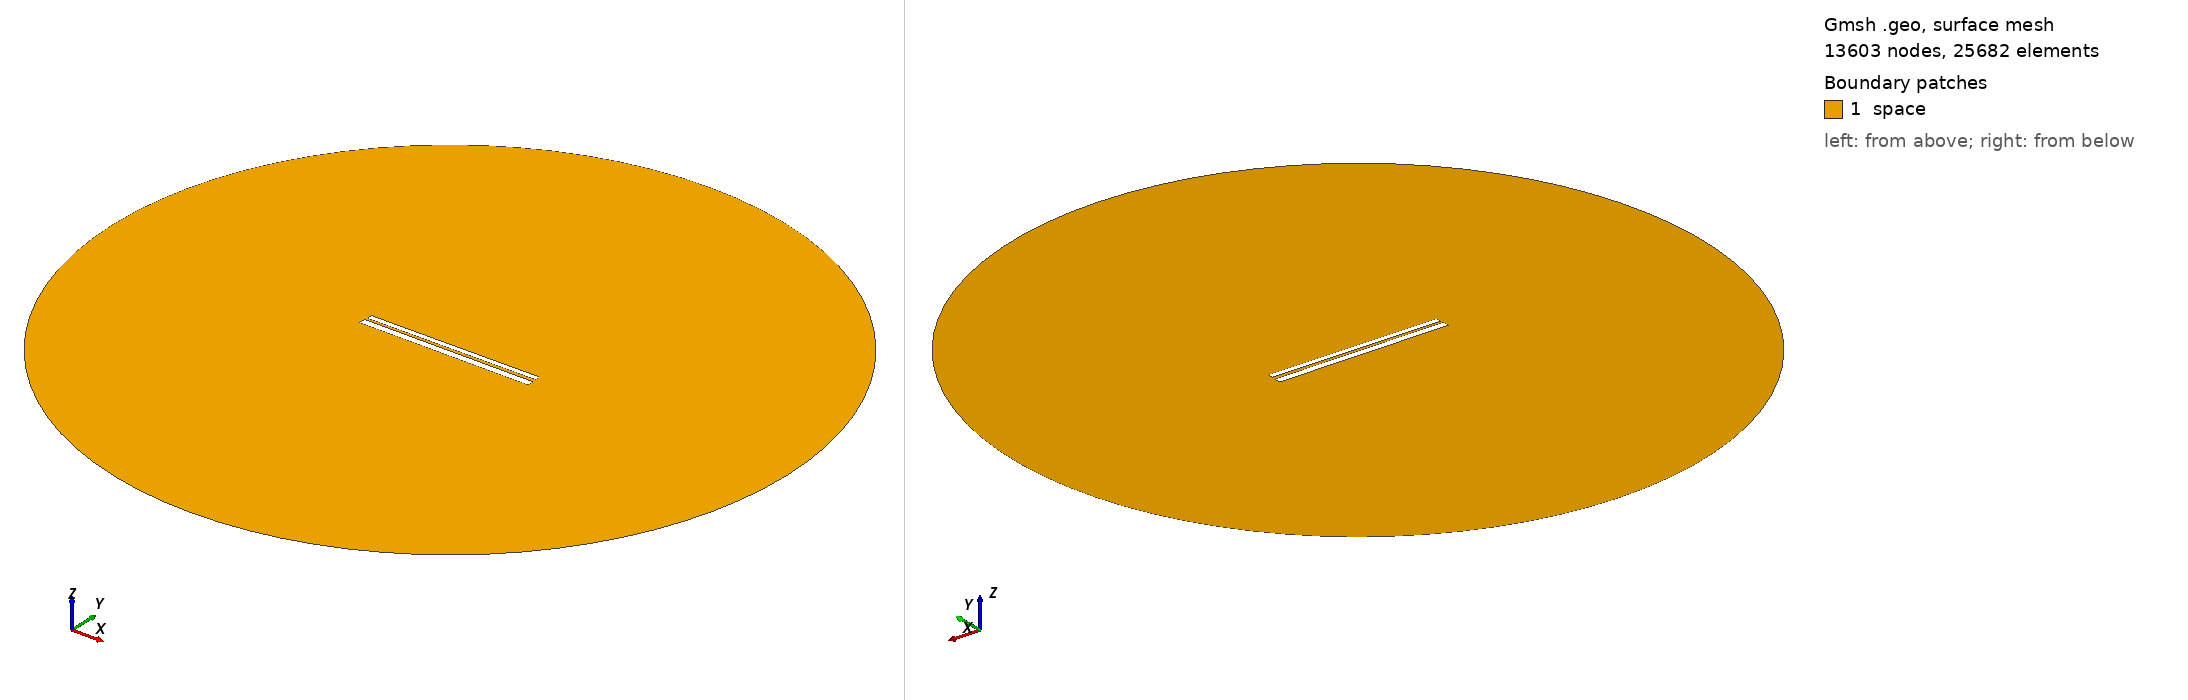

Gmsh geometry script, surface-meshed: 13603 nodes, 25682 surface elements. Boundary patches (legend numbers): 1 space. Left view from above one corner, right view from below the opposite corner. Legend entries are the model's physical surfaces. The drawing asked Gmsh for element sizes between 1% and 20% of the model's largest extent; the script's own settings can give other sizes.

=== 514.geo (drawn) ===
// Set the geometry kernel
SetFactory("OpenCASCADE");

//---------------------------------------
// Rectangles
//---------------------------------------

// Rectangle 1 (top)
Point(1) = {-49.62222222222222, 1.1833333333333333, 0, 1.0};
Point(2) = {49.62222222222222, 1.1833333333333333, 0, 1.0};
Point(3) = {49.62222222222222, 4.427777777777777, 0, 1.0};
Point(4) = {-49.62222222222222, 4.427777777777777, 0, 1.0};

Line(1) = {1, 2};
Line(2) = {2, 3};
Line(3) = {3, 4};
Line(4) = {4, 1};

Line Loop(1) = {1, 2, 3, 4};
Plane Surface(1) = {1};

Rotate { {0, 0, 1}, {0,  0.8055555555555556,  0}, 0.006 } {
  Surface{1};
}

// Rectangle 2 (bottom)
Point(5) = {-50,-0.8055555555555556, 0, 1.0};
Point(6) = { 50,-0.8055555555555556, 0, 1.0};
Point(7) = { 50,-4.805555555555555, 0, 1.0};
Point(8) = {-50,-4.805555555555555, 0, 1.0};

Line(5) = {5, 6};
Line(6) = {6, 7};
Line(7) = {7, 8};
Line(8) = {8, 5};

Line Loop(2) = {5, 6, 7, 8};
Plane Surface(2) = {2}; 


//---------------------------------------
// Circle
//---------------------------------------

// Define points
Point(9) = {0, 0, 0};        // Center
Point(10) = {200, 0, 0};     // Start point
Point(11) = {0, 200, 0};     // 90 degrees
Point(12) = {-200, 0, 0};    // 180 degrees
Point(13) = {0, -200, 0};    // 270 degrees

// Define circle arcs (each needs start, center, end)
Circle(9) = {10, 9, 11};
Circle(10) = {11, 9, 12};
Circle(11) = {12, 9, 13};
Circle(12) = {13, 9, 10};

// Define curve loop and surface if needed
Curve Loop(3) = {9, 10, 11, 12};
Surface(3) = {3};

// Subtract Rectangles from Circle
BooleanDifference{ Surface{3}; Delete; }{ Surface{1}; Surface{2}; Delete; }

//---------------------------------------
// Transfinite Lines and Surface
//---------------------------------------
r = 7;
Transfinite Line {1, 3} = 50*r Using Progression 1;
Transfinite Line {2, 4} = 2*r Using Progression 1;
Transfinite Line {5, 7} = 50*r Using Progression 1;
Transfinite Line {6, 8} = 2*r Using Progression 1;
Transfinite Line {9, 10, 11, 12} = 20 Using Progression 1;

//---------------------------------------
// Define Physical Groups
//---------------------------------------                

//--- Physical Curves
// Physical groups for boundaries
Physical Line("force_segment", 10) = {1};
Physical Line("upper_plate", 11) = {2, 3, 4};
Physical Line("lower_plate", 12) = {5, 6, 7, 8};
Physical Line("boundary", 20) = {9, 10, 11, 12};

//--- Physical Surfaces
Physical Surface("space", 30) = {3};

//---------------------------------------
// 6. Generate the Mesh
//---------------------------------------
Mesh 2;  // 2D mesh generation
